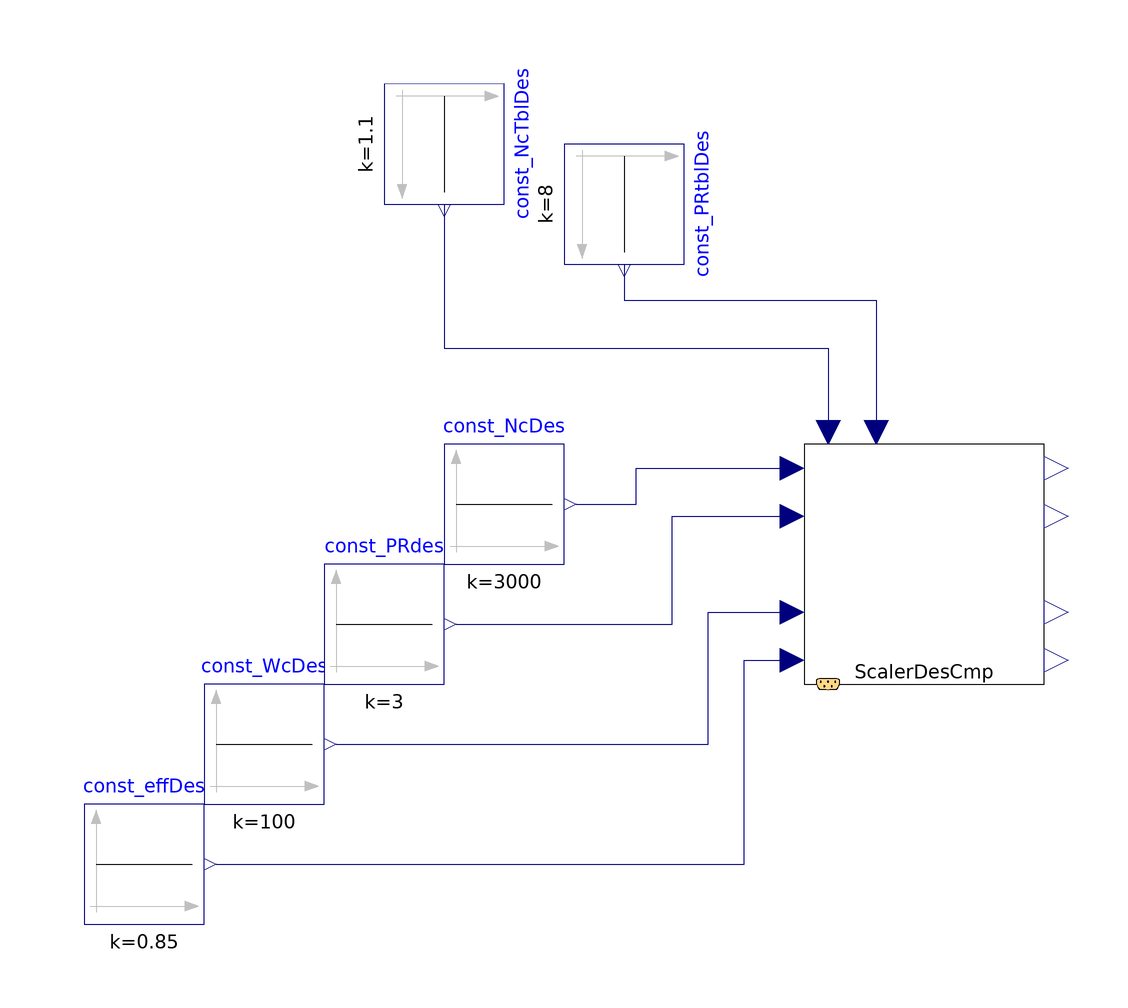

The Modelica model whose source follows is shown above as a component diagram (icons at their Placement, wires along their Line points).

block ScalerDesTrb_WcEffNcPR_ex01
  extends Modelica.Icons.Example;
  Modelica.Blocks.Sources.Constant const_NcDes(k = 3000)  annotation(
    Placement(visible = true, transformation(origin = {-30, 30}, extent = {{-10, -10}, {10, 10}}, rotation = 0)));
  Modelica.Blocks.Sources.Constant const_NcTblDes(k = 1.1)  annotation(
    Placement(visible = true, transformation(origin = {-40, 90}, extent = {{-10, -10}, {10, 10}}, rotation = -90)));
  Modelica.Blocks.Sources.Constant const_PRtblDes(k = 8)  annotation(
    Placement(visible = true, transformation(origin = {-10, 80}, extent = {{-10, -10}, {10, 10}}, rotation = -90)));
  Modelica.Blocks.Sources.Constant const_WcDes(k = 100) annotation(
    Placement(visible = true, transformation(origin = {-70, -10}, extent = {{-10, -10}, {10, 10}}, rotation = 0)));
  Modelica.Blocks.Sources.Constant const_PRdes(k = 3) annotation(
    Placement(visible = true, transformation(origin = {-50, 10}, extent = {{-10, -10}, {10, 10}}, rotation = 0)));
  Modelica.Blocks.Sources.Constant const_effDes(k = 0.85) annotation(
    Placement(visible = true, transformation(origin = {-90, -30}, extent = {{-10, -10}, {10, 10}}, rotation = 0)));
  PropulsionSystem.Subelements.ScalerDesTrb_WcEffNcPR00 ScalerDesCmp annotation(
    Placement(visible = true, transformation(origin = {40, 20}, extent = {{-20, -20}, {20, 20}}, rotation = 0)));
equation
  connect(const_effDes.y, ScalerDesCmp.u_effDes) annotation(
    Line(points = {{-78, -30}, {10, -30}, {10, 4}, {18, 4}, {18, 4}}, color = {0, 0, 127}));
  connect(const_WcDes.y, ScalerDesCmp.u_WcDes) annotation(
    Line(points = {{-58, -10}, {4, -10}, {4, 12}, {18, 12}, {18, 12}}, color = {0, 0, 127}));
  connect(const_NcDes.y, ScalerDesCmp.u_NcDes) annotation(
    Line(points = {{-18, 30}, {-8, 30}, {-8, 36}, {18, 36}}, color = {0, 0, 127}));
  connect(const_PRdes.y, ScalerDesCmp.u_PRdes) annotation(
    Line(points = {{-38, 10}, {-2, 10}, {-2, 28}, {18, 28}, {18, 28}}, color = {0, 0, 127}));
  connect(const_NcTblDes.y, ScalerDesCmp.u_NcTblDes) annotation(
    Line(points = {{-40, 80}, {-40, 80}, {-40, 56}, {24, 56}, {24, 42}, {24, 42}}, color = {0, 0, 127}));
  connect(const_PRtblDes.y, ScalerDesCmp.u_PRtblDes) annotation(
    Line(points = {{-10, 70}, {-10, 70}, {-10, 64}, {32, 64}, {32, 42}, {32, 42}}, color = {0, 0, 127}));
  annotation(
    experiment(StartTime = 0, StopTime = 60, Tolerance = 1e-06, Interval = 0.12),
    __OpenModelica_simulationFlags(lv = "LOG_STATS", outputFormat = "mat", s = "dassl"),
  Diagram(coordinateSystem(extent = {{-100, -100}, {80, 100}})),
  __OpenModelica_commandLineOptions = "");
end ScalerDesTrb_WcEffNcPR_ex01;